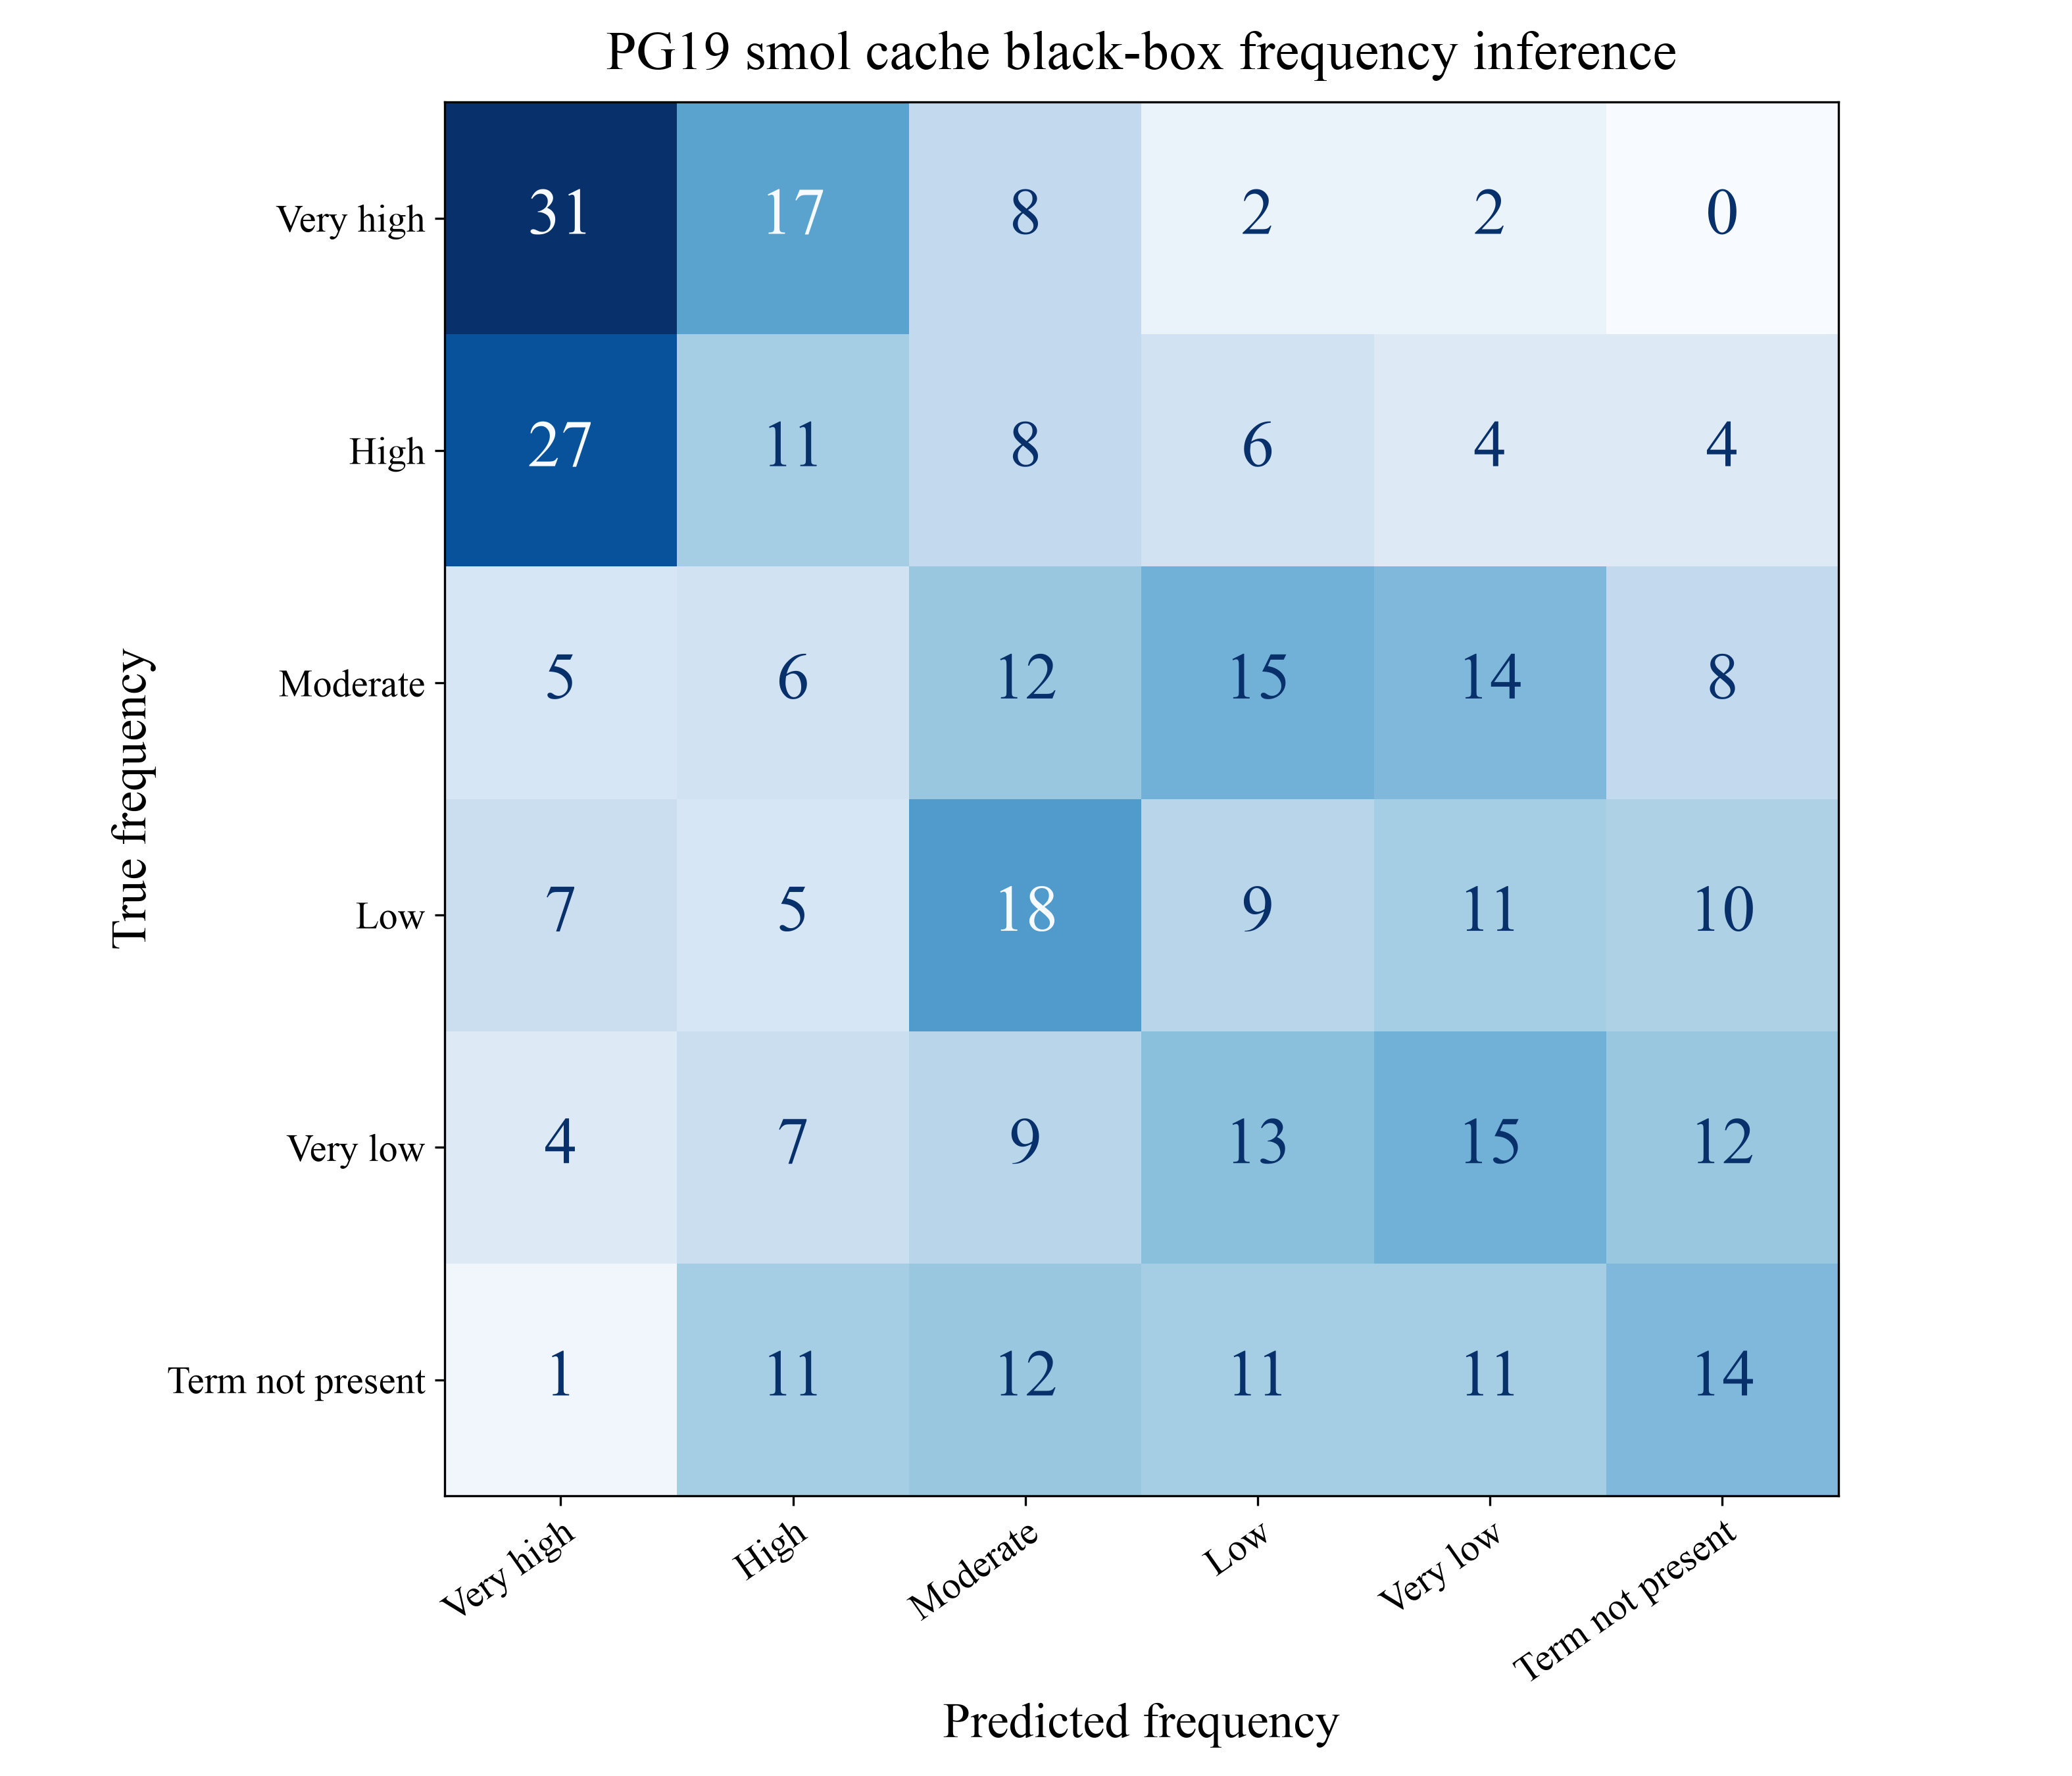

The file beside this chart, header and first rows:
True frequency, Very high, High, Moderate, Low, Very low, Term not present
Very high, 31, 17, 8, 2, 2, 0
High, 27, 11, 8, 6, 4, 4
Moderate, 5, 6, 12, 15, 14, 8
Low, 7, 5, 18, 9, 11, 10
Very low, 4, 7, 9, 13, 15, 12
Term not present, 1, 11, 12, 11, 11, 14
